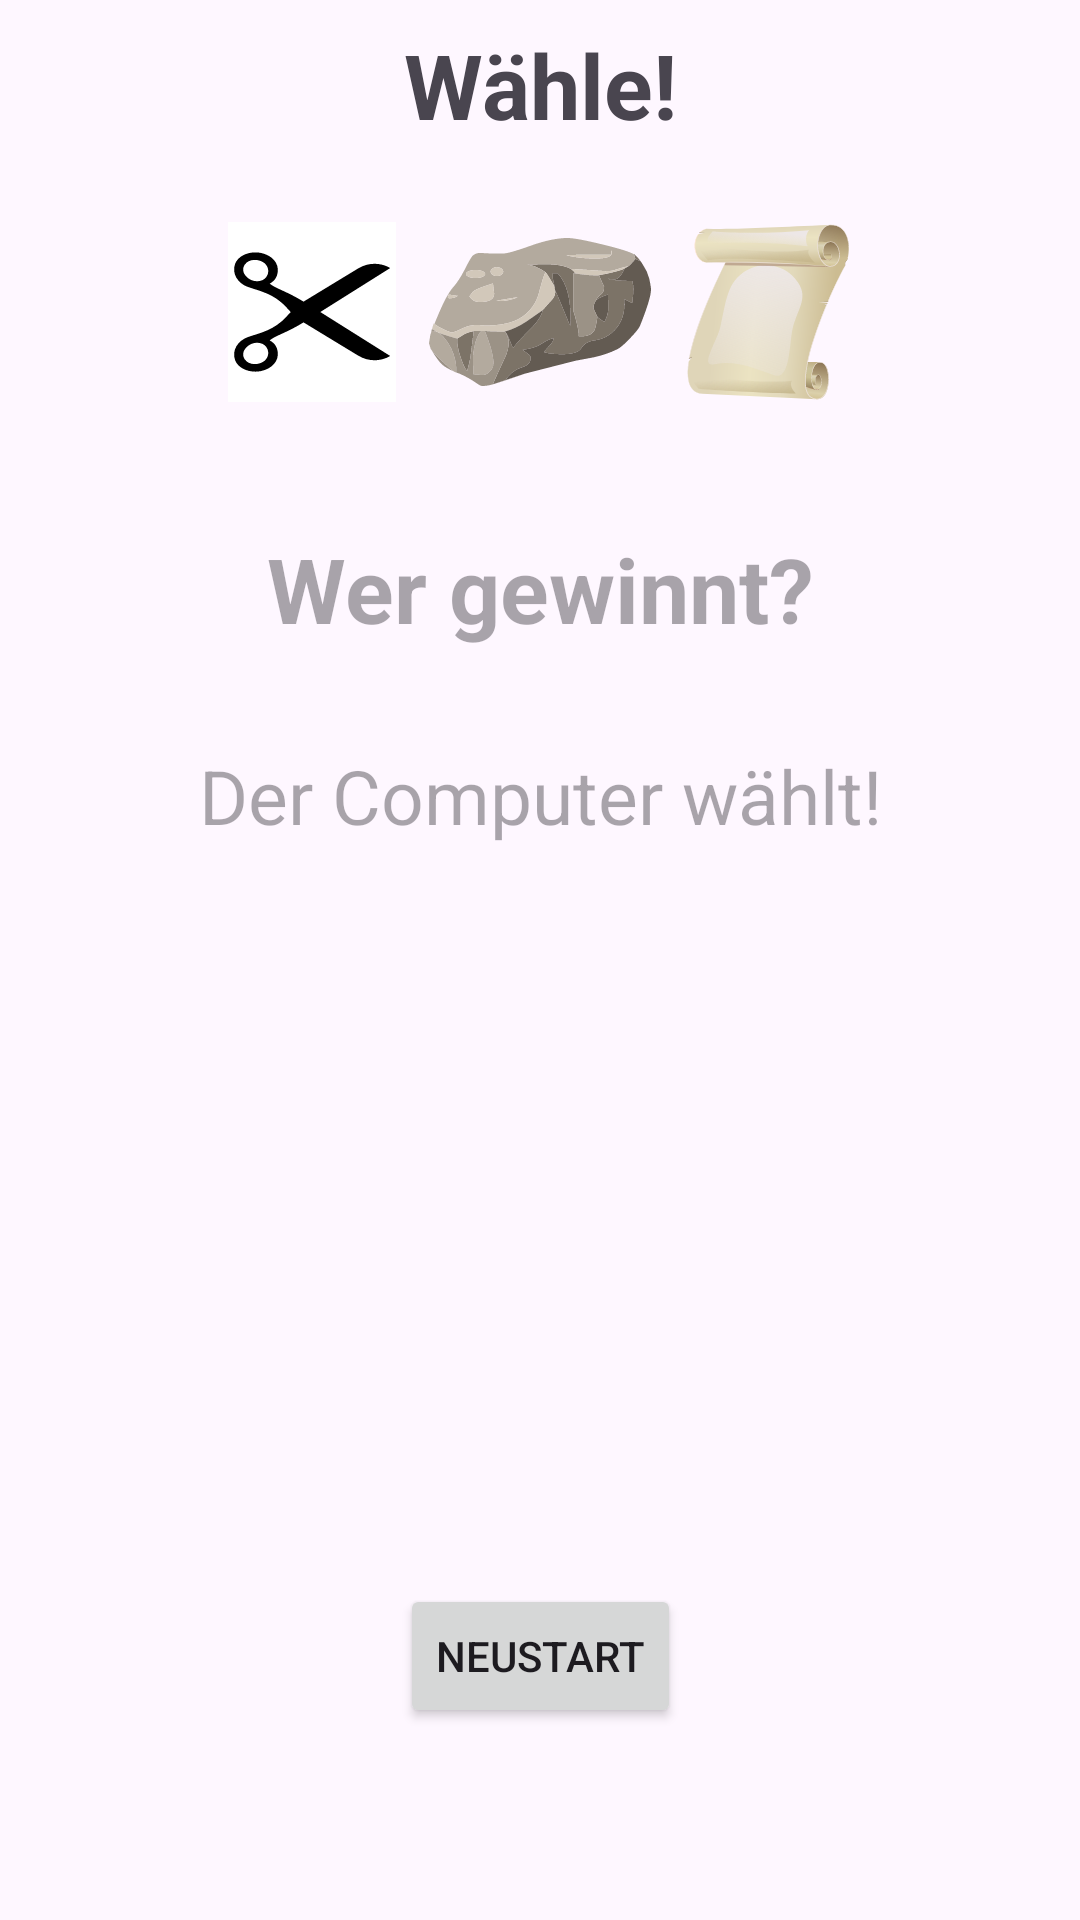

This screen was rendered from an Android layout file. Write that file and the resources it references.
<!-- AndroidManifest.xml: application theme Theme.Numbers_Checker -->
<!-- res/layout/fragment_scissors.xml -->
<?xml version="1.0" encoding="utf-8"?>
<androidx.constraintlayout.widget.ConstraintLayout xmlns:android="http://schemas.android.com/apk/res/android"
    xmlns:app="http://schemas.android.com/apk/res-auto"
    xmlns:tools="http://schemas.android.com/tools"
    android:layout_width="match_parent"
    android:layout_height="match_parent"
    android:backgroundTint="#00FFFFFF"
    tools:context=".ScissorsFragment">

    <TextView
        android:id="@+id/textView"
        android:layout_width="wrap_content"
        android:layout_height="wrap_content"
        android:layout_marginTop="8dp"
        android:text="Wähle!"
        android:textSize="30sp"
        android:textStyle="bold"
        app:layout_constraintEnd_toEndOf="parent"
        app:layout_constraintStart_toStartOf="parent"
        app:layout_constraintTop_toTopOf="parent" />


    <ImageButton
        android:id="@+id/ib_scissors"
        android:layout_width="80dp"
        android:layout_height="80dp"
        android:layout_margin="64dp"
        android:backgroundTint="#00FFFFFF"
        android:src="@drawable/scissors"
        android:scaleType="fitXY"
        app:layout_constraintStart_toStartOf="parent"
        app:layout_constraintTop_toTopOf="parent" />


    <ImageButton
        android:id="@+id/ib_rock"
        android:layout_width="80dp"
        android:layout_height="80dp"
        android:layout_marginTop="64dp"
        android:backgroundTint="#00FFFFFF"
        android:src="@drawable/rock"
        app:layout_constraintEnd_toStartOf="@+id/ib_paper"
        app:layout_constraintStart_toEndOf="@+id/ib_scissors"
        app:layout_constraintTop_toTopOf="parent" />


    <ImageButton
        android:id="@+id/ib_paper"
        android:layout_width="80dp"
        android:layout_height="80dp"
        android:layout_margin="64dp"
        android:backgroundTint="#00FFFFFF"
        android:scaleType="fitXY"
        android:src="@drawable/paper"
        app:layout_constraintEnd_toEndOf="parent"
        app:layout_constraintTop_toTopOf="parent" />

    <TextView
        android:id="@+id/tv_who_winns"
        android:layout_width="wrap_content"
        android:layout_height="wrap_content"
        android:layout_marginTop="32dp"
        android:hint="Wer gewinnt?"
        android:textSize="30sp"
        android:textStyle="bold"
        app:layout_constraintEnd_toEndOf="parent"
        app:layout_constraintStart_toStartOf="parent"
        app:layout_constraintTop_toBottomOf="@+id/ib_rock" />

    <TextView
        android:id="@+id/tv_computer_choice"
        android:layout_width="wrap_content"
        android:layout_height="wrap_content"
        android:layout_marginTop="32dp"
        android:textSize="25sp"
        android:hint="Der Computer wählt!"
        app:layout_constraintEnd_toEndOf="parent"
        app:layout_constraintStart_toStartOf="parent"
        app:layout_constraintTop_toBottomOf="@+id/tv_who_winns" />

    <ImageView
        android:id="@+id/iv_comp_coice"
        android:layout_width="150dp"
        android:layout_height="150dp"
        android:layout_marginTop="32dp"
        android:scaleType="fitXY"
        tools:src="@drawable/rock"
        app:layout_constraintEnd_toEndOf="parent"
        app:layout_constraintStart_toStartOf="parent"
        app:layout_constraintTop_toBottomOf="@+id/tv_computer_choice" />

    <Button
        android:id="@+id/btn_reset"
        android:layout_width="wrap_content"
        android:layout_height="wrap_content"
        android:text="Neustart"
        app:layout_constraintBottom_toBottomOf="parent"
        app:layout_constraintEnd_toEndOf="parent"
        app:layout_constraintStart_toStartOf="parent"
        app:layout_constraintTop_toBottomOf="@+id/iv_comp_coice" />

</androidx.constraintlayout.widget.ConstraintLayout>
<!-- resources referenced by this layout -->
<resources>
  <!-- drawable paper: vector/xml drawable (drawable, 19952 chars, omitted) -->
  <!-- drawable rock: vector/xml drawable (drawable, 11102 chars, omitted) -->
  <!-- drawable scissors (drawable) -->
  <vector xmlns:android="http://schemas.android.com/apk/res/android"
      android:width="128dp"
      android:height="128dp"
      android:viewportWidth="128"
      android:viewportHeight="128">
    <path
        android:strokeWidth="1"
        android:pathData="m0,-0h128v128h-128z"
        android:fillColor="#fff"
        android:strokeColor="#00000000"/>
    <path
        android:fillColor="#FF000000"
        android:pathData="m44.57,60.74c-9.56,-9.83 -20.36,-11.62 -29.3,-14.51 -8,-2.59 -12.55,-9.81 -9.88,-16.43 2.64,-6.54 12.01,-9.33 19.81,-7.78 7.91,1.57 14.01,6.9 12.58,14.31 -0.52,2.69 -2.06,4.7 -3.13,5.58 -0.91,0.75 -1.85,1.35 -2.88,1.95 2.19,1.61 4.85,2.8 6.97,3.71 4.51,1.94 11.16,4.67 18.81,9.07 13.82,-7.86 31.78,-18.03 41.7,-23.66 9.93,-5.62 20.08,-2.79 24.29,-0.21l-53.23,31.24 53.23,31.24c-4.21,2.58 -14.36,5.42 -24.29,-0.21 -9.92,-5.62 -27.88,-15.8 -41.7,-23.66 -7.64,4.4 -14.29,7.13 -18.81,9.07 -2.12,0.91 -4.79,2.1 -6.97,3.71 1.03,0.59 1.97,1.2 2.88,1.95 1.08,0.88 2.61,2.89 3.13,5.58 1.43,7.4 -4.67,12.73 -12.58,14.31 -7.8,1.55 -17.17,-1.24 -19.81,-7.78 -2.67,-6.62 1.88,-13.84 9.88,-16.43 8.93,-2.89 19.74,-4.68 29.3,-14.51 1.07,-1.1 2.15,-2.19 3.22,-3.26 -1.07,-1.08 -2.15,-2.16 -3.22,-3.26zM13.23,37.99c1.9,2.34 5.15,4.09 8.88,4.12 4.18,0.03 6.89,-1.95 8.01,-4.61 1.12,-2.65 0.58,-5.89 -2.35,-8.23 -1.95,-1.56 -5.07,-2.44 -8.01,-2.3 -2.94,0.14 -5.49,1.3 -7.01,3.38 -1.88,2.58 -1.42,5.3 0.48,7.64zM12.75,97.65c1.52,2.08 4.07,3.25 7.01,3.38 2.94,0.14 6.06,-0.74 8.01,-2.3 2.93,-2.34 3.47,-5.58 2.35,-8.23 -1.12,-2.65 -3.83,-4.63 -8.01,-4.61 -3.73,0.02 -6.98,1.77 -8.88,4.12 -1.9,2.34 -2.36,5.06 -0.48,7.64z"/>
  </vector>
  <style name="Theme.Numbers_Checker" parent="Base.Theme.Numbers_Checker" />
  <style name="Base.Theme.Numbers_Checker" parent="Theme.Material3.DayNight.NoActionBar">
          
          
      </style>
</resources>
